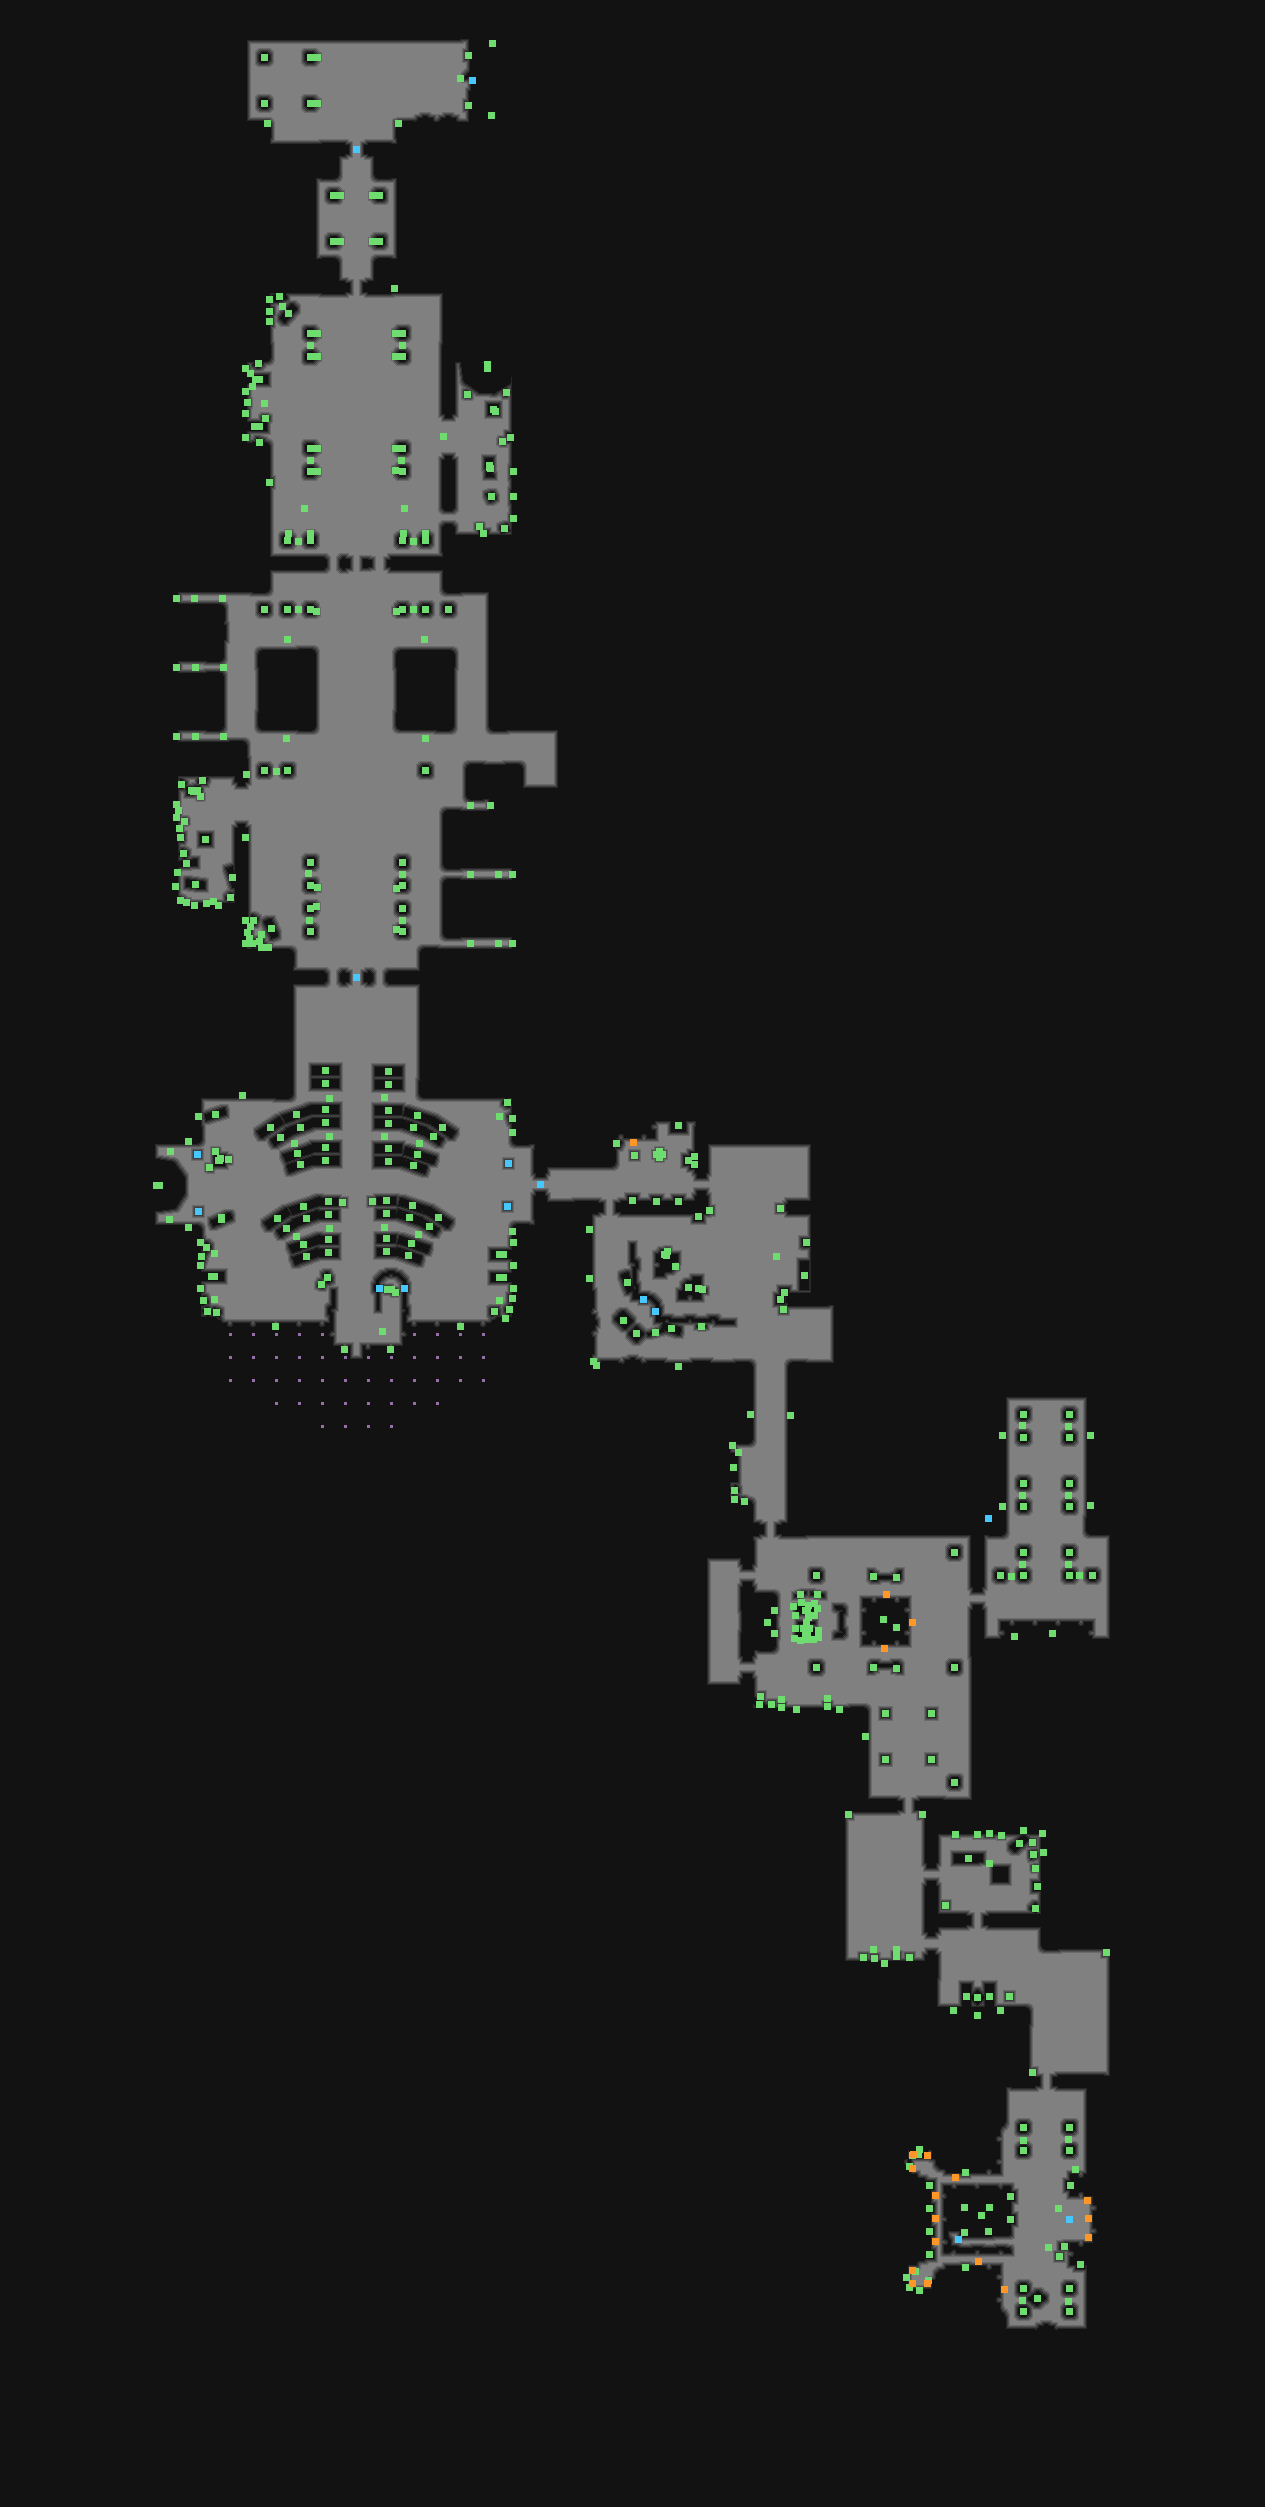

The table this chart was drawn from, first rows:
type	X	Y	rotation	z	height_step	origin	src	who
Metadata/MiscellaneousObjects/AreaTransi…	472	80	4.712	-175.8	22	tile	temple_to_battlefront_v01_01.tdt	server
Metadata/MiscellaneousObjects/Doodad	460	78	4.712	-0.000	0	tile	temple_to_battlefront_v01_01.tdt	client
Metadata/MiscellaneousObjects/Doodad	491	115	4.712	104.8	-13	tile	temple_to_battlefront_v01_01.tdt	client
Metadata/MiscellaneousObjects/Doodad	492	43	4.712	104.8	-13	tile	temple_to_battlefront_v01_01.tdt	client
Metadata/MiscellaneousObjects/Doodad	264	57	4.712	-0.000	0	tile	templeclean_column_v02_01.tdt	client
Metadata/MiscellaneousObjects/Doodad	310	57	6.283	-0.000	0	tile	templeclean_column_v02_01.tdt	client
Metadata/MiscellaneousObjects/Doodad	264	103	6.283	-0.000	0	tile	templeclean_column_v02_01.tdt	client
Metadata/MiscellaneousObjects/Doodad	310	103	4.712	-0.000	0	tile	templeclean_column_v02_01.tdt	client
Metadata/MiscellaneousObjects/Door	356	149	3.142	0.001	0	tile	templeclean_door_thin_v01_02_FAKE.tdt	server
Metadata/MiscellaneousObjects/Doodad	333	195	1.571	-0.000	0	tile	templeclean_column_v02_01.tdt	client
Metadata/MiscellaneousObjects/Doodad	379	195	3.142	-0.000	0	tile	templeclean_column_v02_01.tdt	client
Metadata/MiscellaneousObjects/Doodad	333	241	0.0000	-0.000	0	tile	templeclean_column_v02_01.tdt	client
Metadata/MiscellaneousObjects/Doodad	379	241	0.0000	-0.000	0	tile	templeclean_column_v02_01.tdt	client
Metadata/MiscellaneousObjects/Doodad	310	333	6.283	-0.000	0	tile	templeclean_column_v02_01.tdt	client
Metadata/MiscellaneousObjects/Doodad	402	333	1.571	-0.000	0	tile	templeclean_column_v02_01.tdt	client
Metadata/MiscellaneousObjects/Doodad	310	356	3.142	-0.000	0	tile	templeclean_column_v02_01.tdt	client
Metadata/MiscellaneousObjects/Doodad	402	356	6.283	-0.000	0	tile	templeclean_column_v02_01.tdt	client
Metadata/MiscellaneousObjects/Doodad	310	448	4.712	-0.000	0	tile	templeclean_column_v02_01.tdt	client
Metadata/MiscellaneousObjects/Doodad	402	448	4.712	-0.000	0	tile	templeclean_column_v02_01.tdt	client
Metadata/MiscellaneousObjects/Doodad	310	471	4.712	-0.000	0	tile	templeclean_column_v02_01.tdt	client
Metadata/MiscellaneousObjects/Doodad	402	471	0.0000	-0.000	0	tile	templeclean_column_v02_01.tdt	client
Metadata/MiscellaneousObjects/Doodad	287	540	4.712	-0.000	0	tile	templeclean_column_v02_01.tdt	client
Metadata/MiscellaneousObjects/Doodad	310	540	1.571	-0.000	0	tile	templeclean_column_v02_01.tdt	client
Metadata/MiscellaneousObjects/Doodad	402	540	0.0000	-0.000	0	tile	templeclean_column_v02_01.tdt	client
Metadata/MiscellaneousObjects/Doodad	425	540	1.571	-0.000	0	tile	templeclean_column_v02_01.tdt	client
Metadata/MiscellaneousObjects/Doodad	264	609	6.283	-0.000	0	tile	templeclean_column_v01_01.tdt	client
Metadata/MiscellaneousObjects/Doodad	287	609	6.283	-0.000	0	tile	templeclean_column_v01_01.tdt	client
Metadata/MiscellaneousObjects/Doodad	310	609	1.571	-0.000	0	tile	templeclean_column_v01_01.tdt	client
Metadata/MiscellaneousObjects/Doodad	402	609	4.712	-0.000	0	tile	templeclean_column_v01_01.tdt	client
Metadata/MiscellaneousObjects/Doodad	425	609	1.571	-0.000	0	tile	templeclean_column_v01_01.tdt	client
Metadata/MiscellaneousObjects/Doodad	448	609	6.283	-0.000	0	tile	templeclean_column_v01_01.tdt	client
Metadata/MiscellaneousObjects/Doodad	264	770	4.712	-0.000	0	tile	templeclean_column_v01_01.tdt	client
Metadata/MiscellaneousObjects/Doodad	287	770	0.0000	-0.000	0	tile	templeclean_column_v01_01.tdt	client
Metadata/MiscellaneousObjects/Doodad	425	770	1.571	-0.000	0	tile	templeclean_column_v01_01.tdt	client
Metadata/MiscellaneousObjects/Doodad	310	862	1.571	-0.000	0	tile	templeclean_column_v01_01.tdt	client
Metadata/MiscellaneousObjects/Doodad	402	862	1.571	-0.000	0	tile	templeclean_column_v01_01.tdt	client
Metadata/MiscellaneousObjects/Doodad	310	885	0.0000	-0.000	0	tile	templeclean_column_v01_01.tdt	client
Metadata/MiscellaneousObjects/Doodad	402	885	4.712	-0.000	0	tile	templeclean_column_v01_01.tdt	client
Metadata/MiscellaneousObjects/Doodad	310	908	0.0000	-0.000	0	tile	templeclean_column_v01_01.tdt	client
Metadata/MiscellaneousObjects/Doodad	402	908	1.571	-0.000	0	tile	templeclean_column_v01_01.tdt	client
Metadata/MiscellaneousObjects/Doodad	310	931	1.571	-0.000	0	tile	templeclean_column_v01_01.tdt	client
Metadata/MiscellaneousObjects/Doodad	402	931	1.571	-0.000	0	tile	templeclean_column_v01_01.tdt	client
Metadata/MiscellaneousObjects/Door	356	977	3.142	0.001	0	tile	templeclean_door_thin_v01_02_FAKE.tdt	server
Metadata/Monsters/BloodElemental/BloodEl…	633	1142	3.142	-57.84	7	tile	templeclean_bloodpool_straight_v01_03.td…	server-internal
Metadata/MiscellaneousObjects/Door	540	1184	1.571	0.001	0	tile	templeclean_door_thin_v01_02_FAKE.tdt	server
Metadata/MiscellaneousObjects/Doodad	1023	1414	0.0000	-0.000	0	tile	templeclean_column_v02_01.tdt	client
Metadata/MiscellaneousObjects/Doodad	1069	1414	3.142	-0.000	0	tile	templeclean_column_v02_01.tdt	client
Metadata/MiscellaneousObjects/Doodad	1023	1437	4.712	-0.000	0	tile	templeclean_column_v02_01.tdt	client
Metadata/MiscellaneousObjects/Doodad	1069	1437	3.142	-0.000	0	tile	templeclean_column_v02_01.tdt	client
Metadata/MiscellaneousObjects/Doodad	1023	1483	1.571	-0.000	0	tile	templeclean_column_v02_01.tdt	client
Metadata/MiscellaneousObjects/Doodad	1069	1483	3.142	-0.000	0	tile	templeclean_column_v02_01.tdt	client
Metadata/MiscellaneousObjects/Doodad	1023	1506	6.283	-0.000	0	tile	templeclean_column_v02_01.tdt	client
Metadata/MiscellaneousObjects/Doodad	1069	1506	3.142	-0.000	0	tile	templeclean_column_v02_01.tdt	client
Metadata/MiscellaneousObjects/Doodad	954	1552	1.571	-0.000	0	tile	templeclean_column_v01_01.tdt	client
Metadata/MiscellaneousObjects/Doodad	1023	1552	1.571	-0.000	0	tile	templeclean_column_v02_01.tdt	client
Metadata/MiscellaneousObjects/Doodad	1069	1552	4.712	-0.000	0	tile	templeclean_column_v02_01.tdt	client
Metadata/MiscellaneousObjects/Doodad	816	1575	4.712	-0.000	0	tile	templeclean_column_v01_01.tdt	client
Metadata/MiscellaneousObjects/Doodad	1000	1575	0.0000	-0.000	0	tile	templeclean_column_v02_01.tdt	client
Metadata/MiscellaneousObjects/Doodad	1023	1575	6.283	-0.000	0	tile	templeclean_column_v02_01.tdt	client
Metadata/MiscellaneousObjects/Doodad	1069	1575	0.0000	-0.000	0	tile	templeclean_column_v02_01.tdt	client
... 477 more rows
